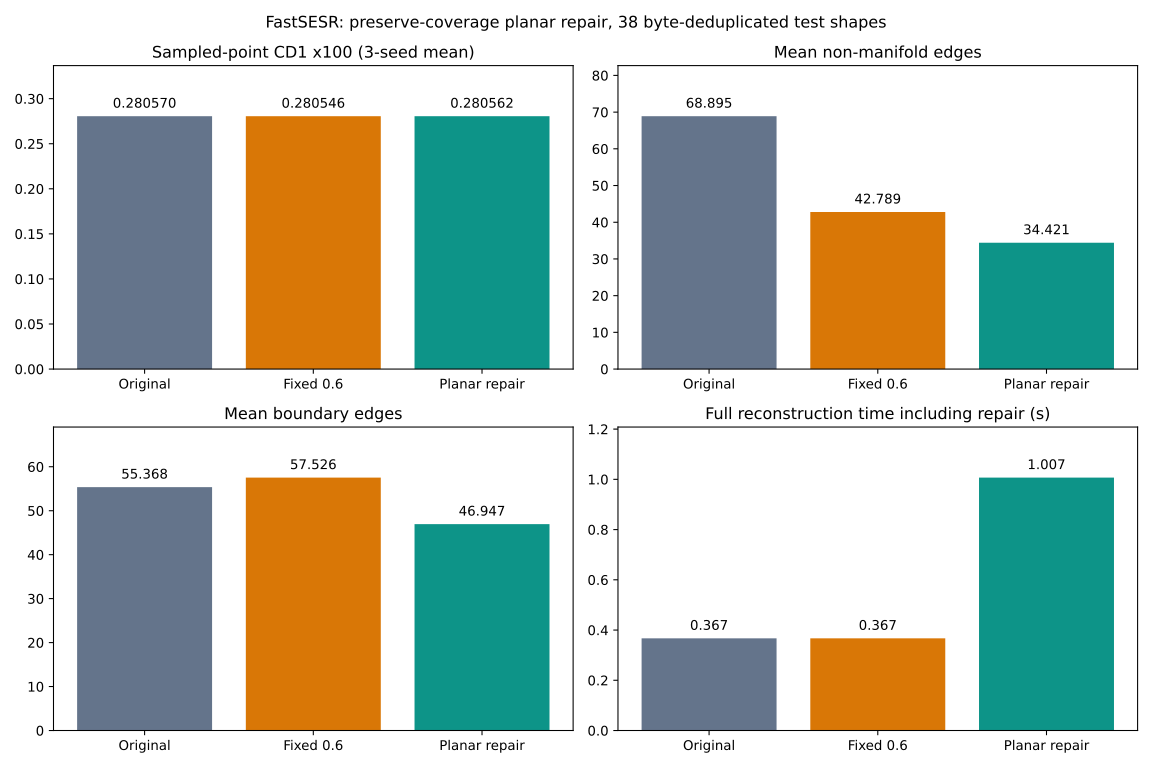

The file beside this chart, header and first rows:
metric, baseline, strict_0.6, planar_repaired
CD1_x100, 0.2806, 0.2805, 0.2806
CD2_x1e5, 0.5323, 0.5323, 0.5323
Precision, 0.9524, 0.9523, 0.9523
Recall, 0.9516, 0.9515, 0.9515
F1_at_0_003, 0.952, 0.9519, 0.9519
NC, 0.9855, 0.9854, 0.9855
triangles, 22817, 22800, 22800
boundary_edges, 55.37, 57.53, 46.95
boundary_edge_fraction, 0.002379, 0.00241, 0.002143
nonmanifold_edges, 68.89, 42.79, 34.42
nonmanifold_edge_fraction, 0.002203, 0.001348, 0.001219
degenerate_faces, 0.0, 0.0, 0.0
SurfaceCD1_x100, 0.0004644, 0.0004924, 0.0004687
SurfaceCD2_x1e5, 0.001283, 0.00136, 0.0013
seconds, 0.3669, 0.3669, 1.007
extra_peak_mib, 2985, 2985, 2985
